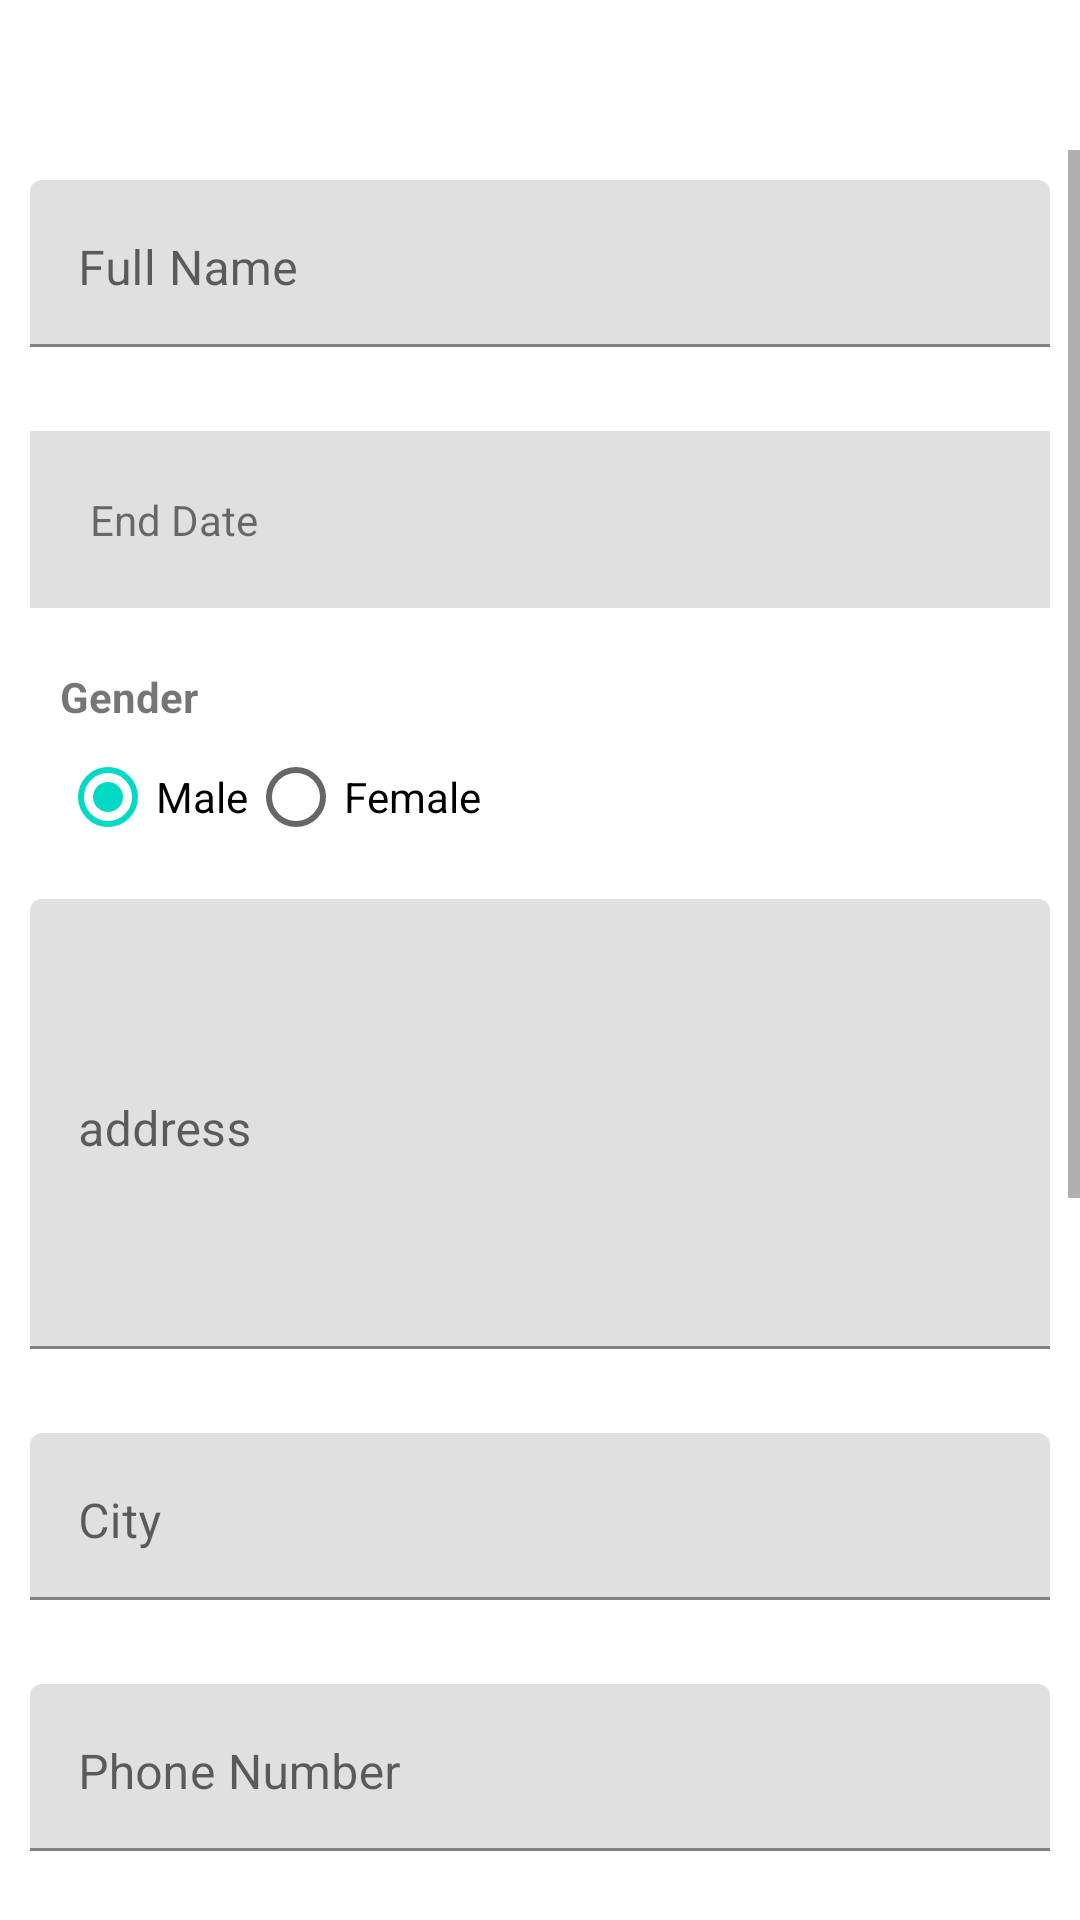

Write the Android layout XML for this screen, with the resource values it uses.
<!-- AndroidManifest.xml: application theme Theme.HealthHubNurse.NoActionBar -->
<!-- res/layout/activity_patient_form.xml -->
<?xml version="1.0" encoding="utf-8"?>
<androidx.constraintlayout.widget.ConstraintLayout xmlns:android="http://schemas.android.com/apk/res/android"
    xmlns:app="http://schemas.android.com/apk/res-auto"
    xmlns:tools="http://schemas.android.com/tools"
    android:layout_width="match_parent"
    android:layout_height="match_parent">

    <LinearLayout
        android:layout_width="match_parent"
        android:layout_height="match_parent"
        android:orientation="vertical" >

        <LinearLayout
            android:elevation="2dp"
            android:background="@drawable/bg_gradient"
            android:layout_width="match_parent"
            android:layout_height="50dp"
            android:orientation="horizontal">
            <ImageView
                android:id="@+id/ivBack"
                android:layout_marginTop="10dp"
                android:layout_marginLeft="5dp"
                android:src="@drawable/ic_back"
                android:layout_width="30dp"
                android:layout_height="30dp"
                app:tint="@color/white" />
        </LinearLayout>

    <ScrollView
        android:layout_width="match_parent"
        android:layout_height="wrap_content">

    <LinearLayout
        android:orientation="vertical"
        android:layout_width="match_parent"
        android:layout_height="wrap_content">

        
        <com.google.android.material.textfield.TextInputLayout
            android:padding="10dp"
            android:layout_width="match_parent"
            android:layout_height="wrap_content"
            android:layout_marginBottom="8dp">
            <EditText
                android:hint="Full Name"
                android:id="@+id/etFullName"
                android:layout_width="match_parent"
                android:layout_height="wrap_content"
                android:inputType="text"
                android:gravity="top"/>
        </com.google.android.material.textfield.TextInputLayout>


        <LinearLayout
            android:id="@+id/llDob"
            android:padding="20dp"
            android:layout_margin="10dp"
            android:background="@color/input_bg"
            android:layout_width="match_parent"
            android:layout_height="wrap_content">

            <TextView
                android:id="@+id/tvDob"
                android:text="End Date"
                android:layout_width="match_parent"
                android:layout_height="wrap_content"/>
        </LinearLayout>
        

        <TextView
            android:layout_marginTop="10dp"
            android:text="Gender"
            android:textStyle="bold"
            android:layout_marginLeft="20dp"
            android:layout_width="match_parent"
            android:layout_height="wrap_content"/>

        <RadioGroup
            android:id="@+id/rgGender"
            android:layout_marginLeft="20dp"
            android:layout_width="match_parent"
            android:layout_height="wrap_content"
            android:orientation="horizontal">
            <RadioButton android:id="@+id/rbMale"
                android:checked="true"
                android:layout_width="wrap_content"
                android:layout_height="wrap_content"
                android:text="Male"/>
            <RadioButton android:id="@+id/rbFemail"
                android:layout_width="wrap_content"
                android:layout_height="wrap_content"
                android:text="Female"/>
        </RadioGroup>

        <com.google.android.material.textfield.TextInputLayout
            android:padding="10dp"
            android:layout_width="match_parent"
            android:layout_height="wrap_content"
            android:layout_marginBottom="8dp">
            <EditText
                android:hint="address"
                android:id="@+id/etAddress"
                android:layout_width="match_parent"
                android:layout_height="150dp"
                android:inputType="text|textMultiLine"
                android:gravity="top"/>
        </com.google.android.material.textfield.TextInputLayout>

        
        <com.google.android.material.textfield.TextInputLayout
            android:padding="10dp"
            android:layout_width="match_parent"
            android:layout_height="wrap_content"
            android:layout_marginBottom="8dp">
            <EditText
                android:hint="City"
                android:id="@+id/etCity"
                android:layout_width="match_parent"
                android:layout_height="wrap_content"
                android:inputType="text"
                android:gravity="top"/>
        </com.google.android.material.textfield.TextInputLayout>

        
        <com.google.android.material.textfield.TextInputLayout
            android:padding="10dp"
            android:layout_width="match_parent"
            android:layout_height="wrap_content"
            android:layout_marginBottom="8dp">
            <EditText
                android:hint="Phone Number"
                android:id="@+id/etPhone"
                android:layout_width="match_parent"
                android:layout_height="wrap_content"
                android:inputType="text"
                android:gravity="top"/>
        </com.google.android.material.textfield.TextInputLayout>

        
        <com.google.android.material.textfield.TextInputLayout
            android:padding="10dp"
            android:layout_width="match_parent"
            android:layout_height="wrap_content"
            android:layout_marginBottom="8dp">
            <EditText
                android:hint="Email Address"
                android:id="@+id/etEmail"
                android:layout_width="match_parent"
                android:layout_height="wrap_content"
                android:inputType="text"
                android:gravity="top"/>
        </com.google.android.material.textfield.TextInputLayout>

        <TextView
            android:layout_marginTop="10dp"
            android:text="Emergency Contact"
            android:textStyle="bold"
            android:layout_marginLeft="20dp"
            android:layout_width="match_parent"
            android:layout_height="wrap_content"/>

        <com.google.android.material.textfield.TextInputLayout
            android:padding="10dp"
            android:layout_width="match_parent"
            android:layout_height="wrap_content"
            android:layout_marginBottom="8dp">
            <EditText
                android:hint="Name"
                android:id="@+id/etEcName"
                android:layout_width="match_parent"
                android:layout_height="wrap_content"
                android:inputType="text"
                android:gravity="top"/>
        </com.google.android.material.textfield.TextInputLayout>

        <com.google.android.material.textfield.TextInputLayout
            android:padding="10dp"
            android:layout_width="match_parent"
            android:layout_height="wrap_content"
            android:layout_marginBottom="8dp">
            <EditText
                android:hint="Relationship"
                android:id="@+id/etEcRelationship"
                android:layout_width="match_parent"
                android:layout_height="wrap_content"
                android:inputType="text"
                android:gravity="top"/>
        </com.google.android.material.textfield.TextInputLayout>

        <com.google.android.material.textfield.TextInputLayout
            android:padding="10dp"
            android:layout_width="match_parent"
            android:layout_height="wrap_content"
            android:layout_marginBottom="8dp">
            <EditText
                android:hint="Phone Number"
                android:id="@+id/etEcPhoneNumber"
                android:layout_width="match_parent"
                android:layout_height="wrap_content"
                android:inputType="text"
                android:gravity="top"/>
        </com.google.android.material.textfield.TextInputLayout>


        <ProgressBar
            android:visibility="gone"
            android:id="@+id/progressBar"
            android:layout_width="match_parent"
            android:layout_height="wrap_content" />

        <androidx.appcompat.widget.AppCompatButton
            android:id="@+id/btnSubmit"
            android:backgroundTint="@color/Sub"
            android:textColor="@color/white"
            android:layout_width="fill_parent"
            android:layout_height="wrap_content"
            android:padding="12dp"
            android:text="Submit and Proceed"/>


    </LinearLayout>
    </ScrollView>


    </LinearLayout>

</androidx.constraintlayout.widget.ConstraintLayout>
<!-- resources referenced by this layout -->
<resources>
  <color name="Sub">#68a60e</color>
  <color name="input_bg">#e0e0e0</color>
  <color name="white">#FFFFFFFF</color>
  <style name="Theme.HealthHubNurse.NoActionBar">
          <item name="windowActionBar">false</item>
          <item name="windowNoTitle">true</item>
          <item name="android:statusBarColor" tools:targetApi="l">@color/Sub</item>
      </style>
</resources>
